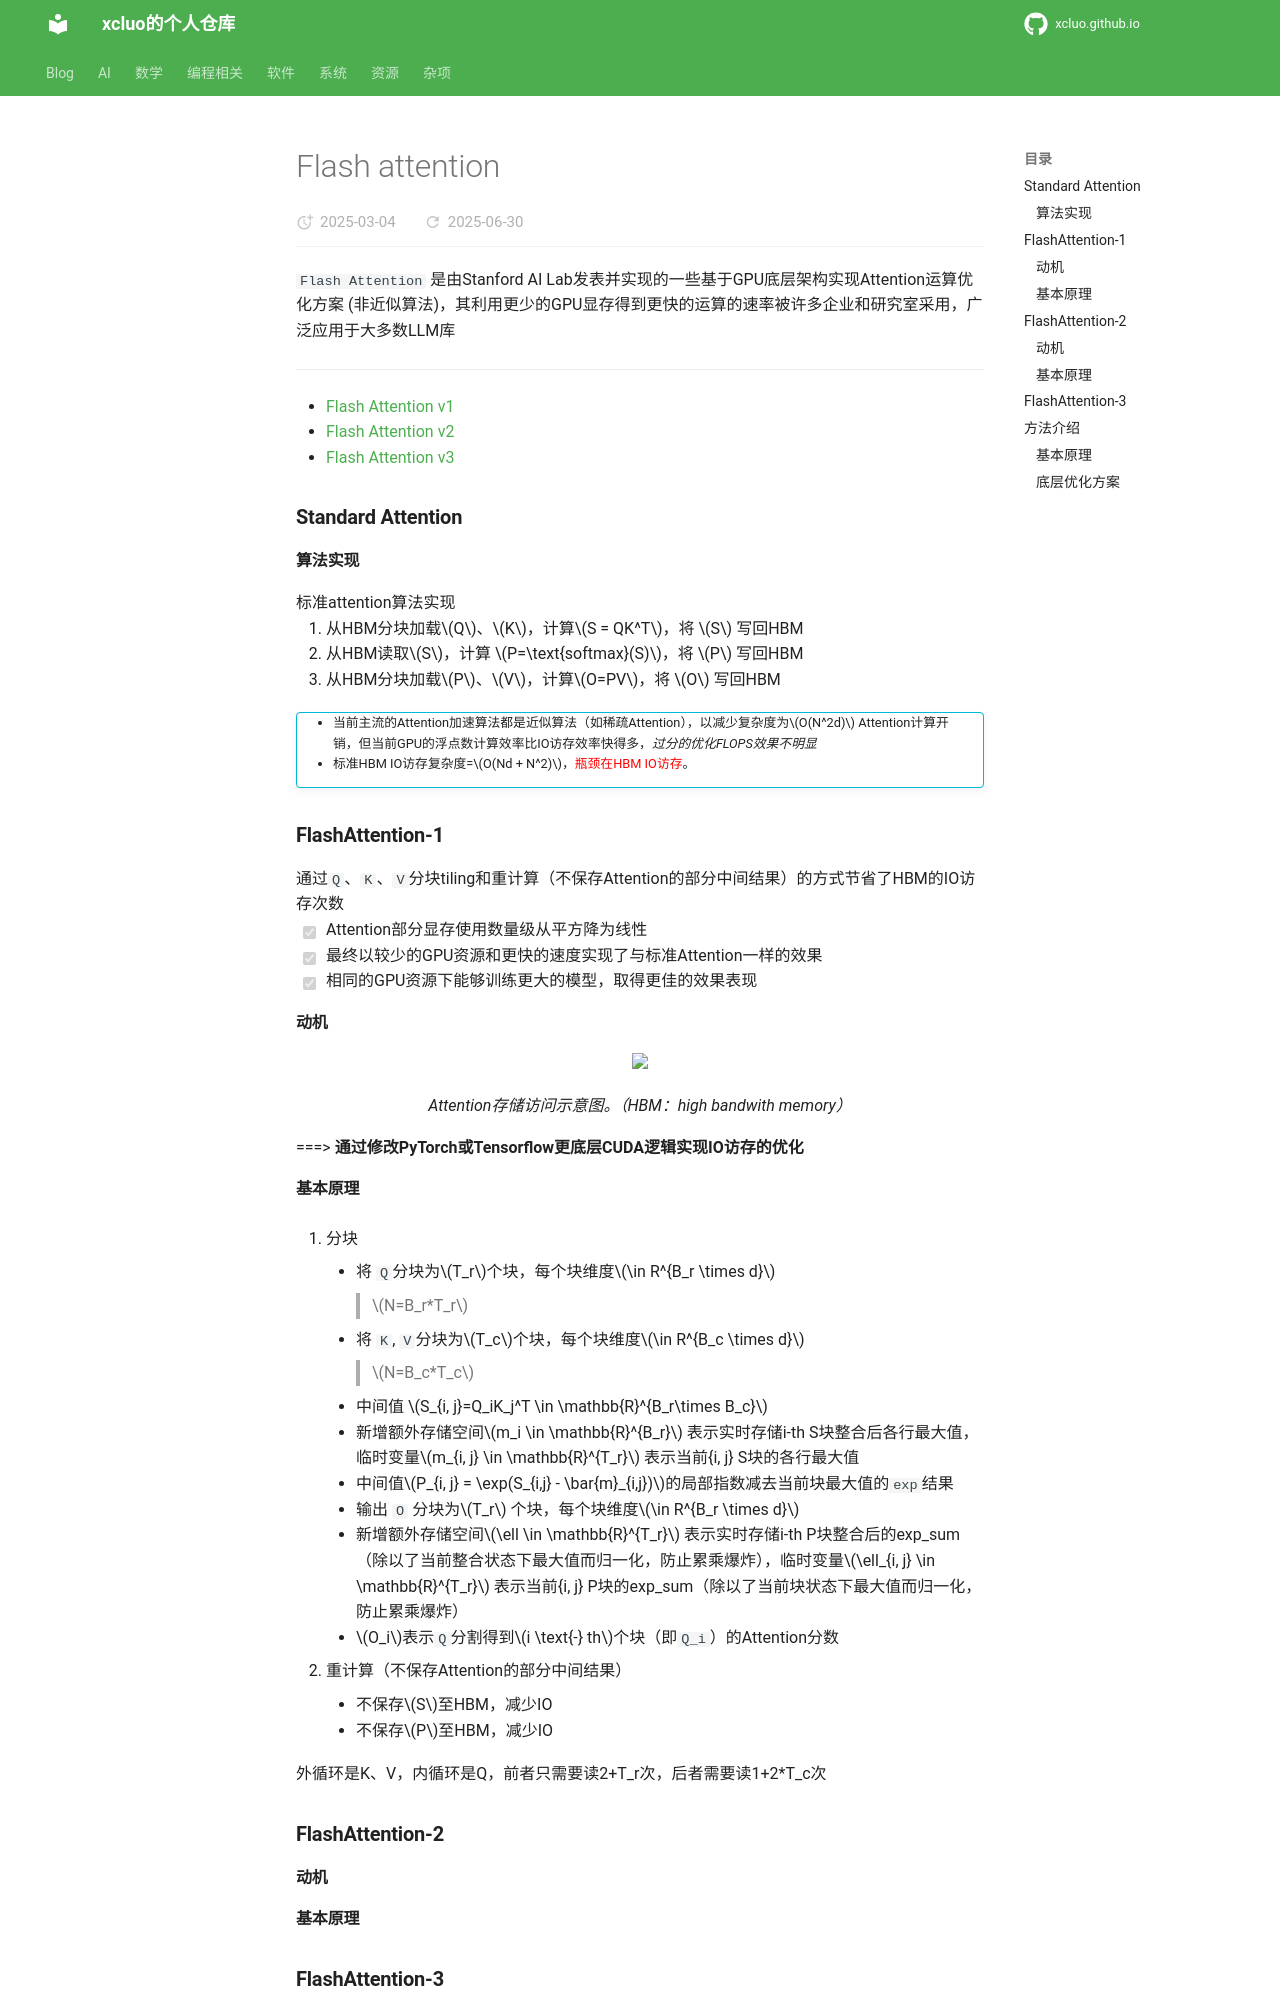

repository: xcluo/xcluo.github.io · page: AI/Paper_Reading/Trick/Efficiency_Speedup/Attention_Speedup/flash_attention.html · generator: mkdocs

`Flash Attention` 是由Stanford AI Lab发表并实现的一些基于GPU底层架构实现Attention运算优化方案 (非近似算法)，其利用更少的GPU显存得到更快的运算的速率被许多企业和研究室采用，广泛应用于大多数LLM库

-----
- [Flash Attention v1](media/pdf/FlashAttention_v1.pdf)
- [Flash Attention v2](media/pdf/FlashAttention_v2.pdf)
- [Flash Attention v3](https://crfm.stanford.edu/2023/10/12/flashdecoding.html)

### Standard Attention
#### 算法实现
标准attention算法实现

1. 从HBM分块加载$Q$、$K$，计算$S = QK^T$，将 $S$ 写回HBM
2. 从HBM读取$S$，计算 $P=\text{softmax}(S)$，将 $P$ 写回HBM
3. 从HBM分块加载$P$、$V$，计算$O=PV$，将 $O$ 写回HBM

!!! info ""
    - 当前主流的Attention加速算法都是近似算法（如稀疏Attention），以减少复杂度为$O(N^2d)$ Attention计算开销，但当前GPU的浮点数计算效率比IO访存效率快得多，*过分的优化FLOPS效果不明显*
    - 标准HBM IO访存复杂度=$O(Nd + N^2)$，<span style="color: red">瓶颈在HBM IO访存</span>。

### FlashAttention-1
通过`Q`、`K`、`V`分块tiling和重计算（不保存Attention的部分中间结果）的方式节省了HBM的IO访存次数

- [x] Attention部分显存使用数量级从平方降为线性
- [x] 最终以较少的GPU资源和更快的速度实现了与标准Attention一样的效果
- [x] 相同的GPU资源下能够训练更大的模型，取得更佳的效果表现


#### 动机
<div class="one-image-container">
    <img src="image/memory_hierarchy.png" style="width: 80%;">
    <figcaption>Attention存储访问示意图。（HBM：high bandwith memory）</figcaption>
</div>


===> **通过修改PyTorch或Tensorflow更底层CUDA逻辑实现IO访存的优化**

#### 基本原理
1. 分块
    - 将 `Q`分块为$T_r$个块，每个块维度$\in R^{B_r \times d}$
      > $N=B_r*T_r$
    - 将 `K`, `V`分块为$T_c$个块，每个块维度$\in R^{B_c \times d}$
      > $N=B_c*T_c$
    - 中间值 $S_{i, j}=Q_iK_j^T \in \mathbb{R}^{B_r\times B_c}$
    - 新增额外存储空间$m_i \in \mathbb{R}^{B_r}$ 表示实时存储i-th S块整合后各行最大值，临时变量$m_{i, j} \in \mathbb{R}^{T_r}$ 表示当前{i, j} S块的各行最大值
    - 中间值$P_{i, j} = \exp(S_{i,j} - \bar{m}_{i,j})$的局部指数减去当前块最大值的`exp`结果
    - 输出 `O` 分块为$T_r$ 个块，每个块维度$\in R^{B_r \times d}$
    - 新增额外存储空间$\ell \in \mathbb{R}^{T_r}$ 表示实时存储i-th P块整合后的exp_sum（除以了当前整合状态下最大值而归一化，防止累乘爆炸），临时变量$\ell_{i, j} \in \mathbb{R}^{T_r}$ 表示当前{i, j} P块的exp_sum（除以了当前块状态下最大值而归一化，防止累乘爆炸）
    - $O_i$表示`Q`分割得到$i \text{-} th$个块（即`Q_i`）的Attention分数


2. 重计算（不保存Attention的部分中间结果）
    - 不保存$S$至HBM，减少IO
    - 不保存$P$至HBM，减少IO

外循环是K、V，内循环是Q，前者只需要读2+T_r次，后者需要读1+2*T_c次
### FlashAttention-2

#### 动机
#### 基本原理

### FlashAttention-3
### 方法介绍

#### 基本原理
